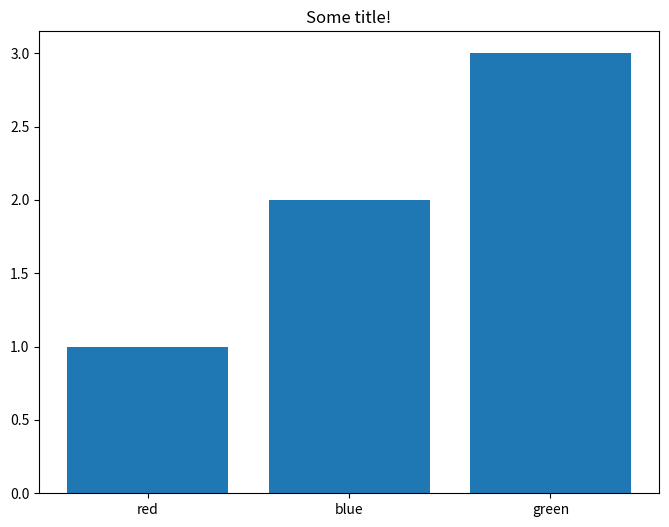

This chart was generated by the following Python code:
import sys,os,os.path
import numpy as np
import matplotlib

matplotlib.use('Agg')           # generate a PDF without a GUI

import matplotlib.pyplot as plt # plotter

# Render an array as a PDF file
def render(data,width=10,ofn="output.pdf"):
    ratio = len(data) / (width*width)
    fig = plt.figure(figsize=(8,8*ratio))
    ax = fig.add_subplot(111)
    x = [1,2,3,4,5,7,8,9,10]
    y = [4,3,1,3,4,5,2,3,4]
    #ax.plot(x,y)
    #ax.plot(x,[5]*9)
    ax.bar(['red','blue','green'],[1,2,3])
    #ax.bar(x,y)
    ax.set_title('Some title!')
    #ax.set_yticklabels([])      # remove Y ticks
    #ax.set_xticklabels([])      # remove X ticks
    plt.savefig(ofn)
        

if __name__=="__main__":
    rgb = matplotlib.colors.colorConverter.to_rgb # RGB color generator
    white = rgb("white")
    M = [white]*48
    print(M)
    render(M,width=8,ofn="try.pdf")
